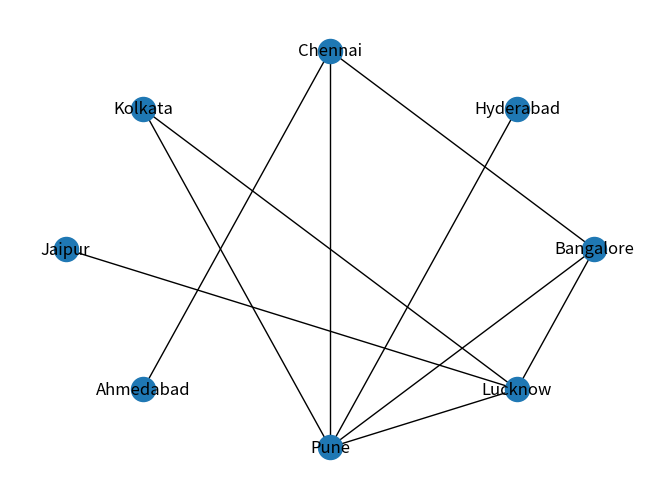

This chart was generated by the following Python code:
# About dijkstra
import networkx as nx
import matplotlib.pyplot as plt
import random

def create_network(city_set,costs,num_edges):
    G = nx.Graph()  # Undirected graph
    for each in city_set:
        G.add_node(each)
    while G.number_of_edges() < num_edges:
        c1 = random.choice(list(G.nodes()))
        c2 = random.choice(list(G.nodes()))
        if c1 != c2 and G.has_edge(c1, c2) == 0:
            w = random.choice(costs)
            G.add_edge(c1, c2, weight=w)
    return G

city_set = ["Bangalore", "Hyderabad", "Chennai",
            "Kolkata", "Jaipur", "Ahmedabad", "Pune", "Lucknow"]
costs = []
value = 100
while value <= 2000:
    costs.append(value)
    value += 100
print(costs)

G=create_network(city_set,costs,10)

pos = nx.circular_layout(G)
nx.draw(G, pos, with_labels=True)
plt.show()

"""
u='Chennai'
v='Kolkata'
print("Shortest paths of the nodes : ",nx.dijkstra_path(G,u,v)) # Shows the shortest path of the nodes
print("Shortest path cost of node  : ", nx.dijkstra_path_length(G, u, v))  # Shows the path length of the nodes
print(nx.single_source_dijkstra_path(G, u))  # Shows the single shortest path of the nodes
print(nx.single_source_dijkstra_path_length(G, u))  # Shows the single path length of the nodes
nx.draw(G, pos, with_labels=True)
plt.show()
"""


"""
for u in G.nodes():
    for v in G.nodes():
        print(u, v, nx.has_path(G, u, v))

pos = nx.spectral_layout(G)
pos = nx.circular_layout(G)
pos = nx.spring_layout(G)
nx.draw(G, pos, with_labels=True)
nx.draw_networkx_edge_labels(G,pos)
plt.show()
"""
